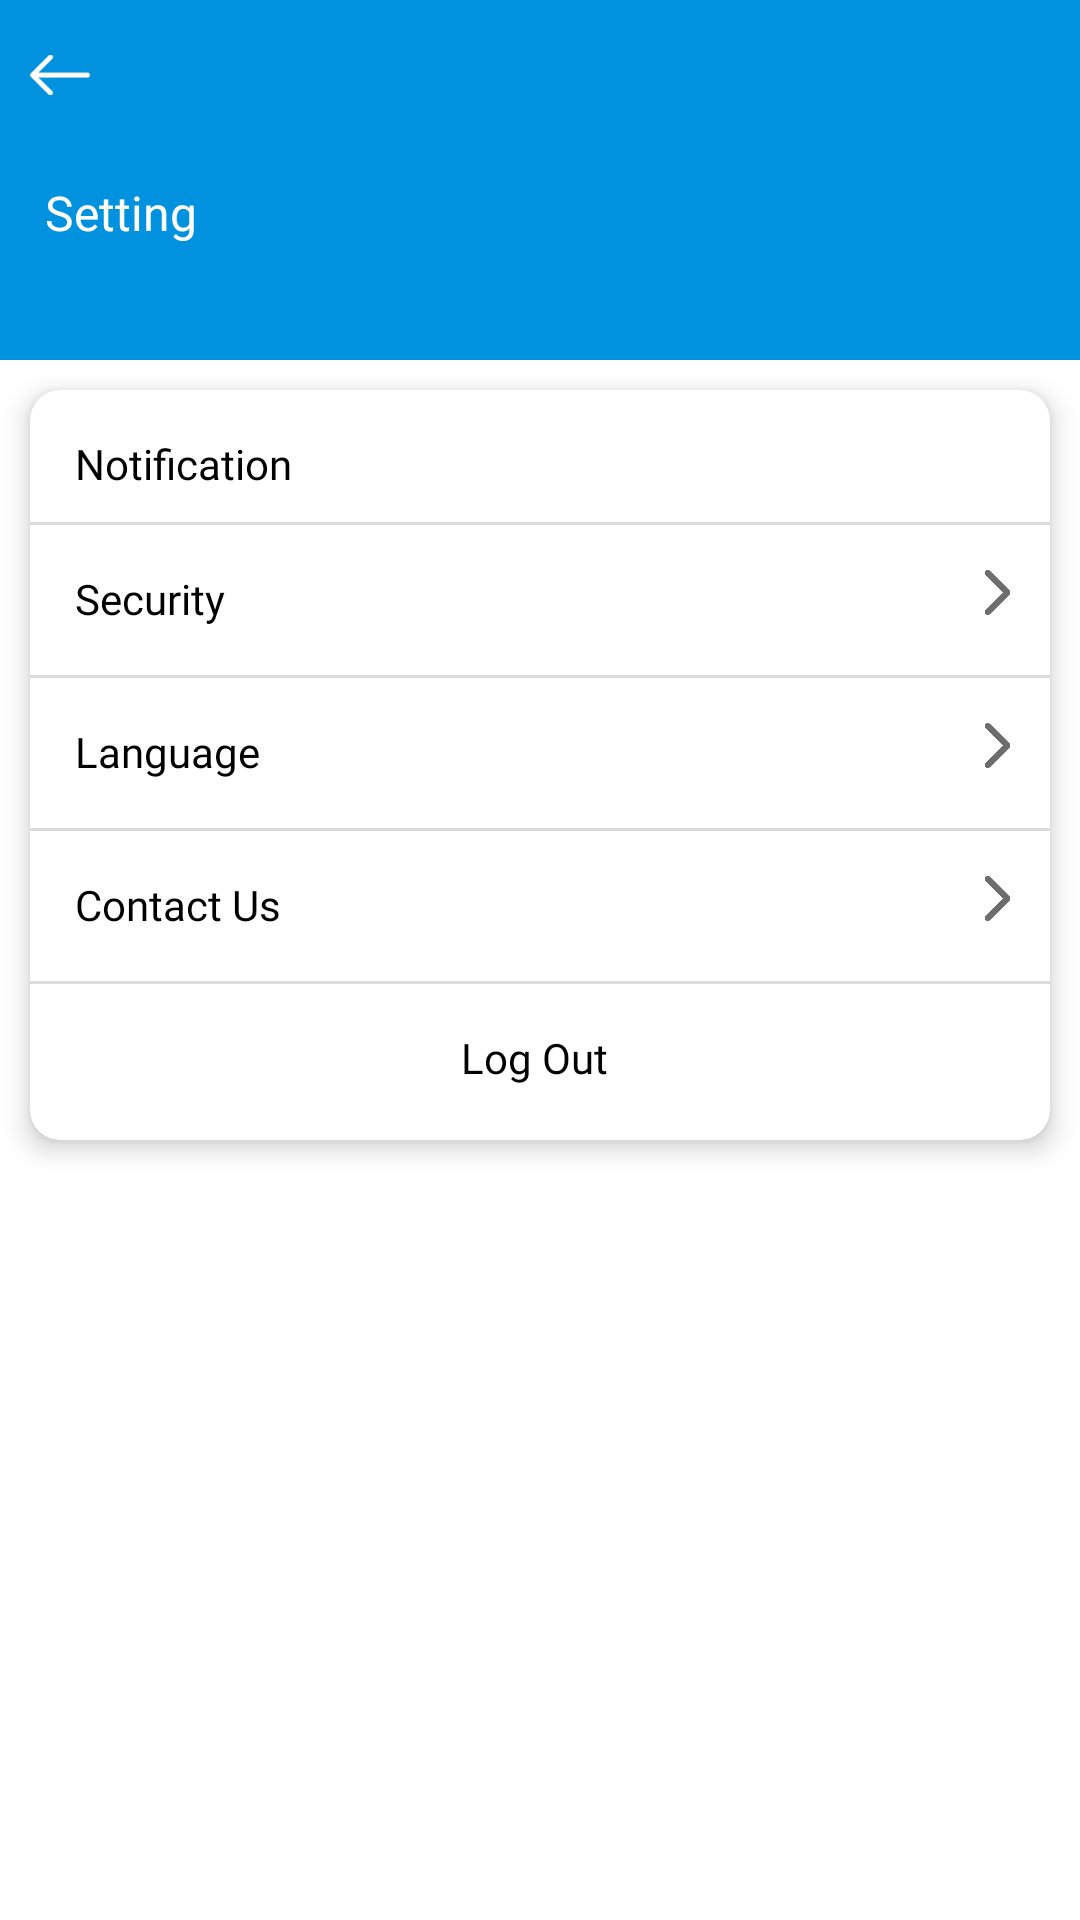

Android layout source for this screen:
<!-- AndroidManifest.xml: application theme Theme.MyCab -->
<!-- res/layout/activity_setting.xml -->
<?xml version="1.0" encoding="utf-8"?>
<RelativeLayout xmlns:android="http://schemas.android.com/apk/res/android"
    xmlns:app="http://schemas.android.com/apk/res-auto"
    xmlns:tools="http://schemas.android.com/tools"
    android:layout_width="match_parent"
    android:layout_height="match_parent"
    tools:context=".Driver.Activity.Fragment.Activity.SettingActivity">
    <ScrollView
        android:layout_width="match_parent"
        android:layout_height="match_parent">
        <LinearLayout
            android:layout_width="match_parent"
            android:layout_height="match_parent"
            android:orientation="vertical">

            <RelativeLayout
                android:id="@+id/rl_header"
                android:layout_width="match_parent"
                android:layout_height="120dp"
                android:background="@color/purple_200">


                <TextView
                    android:layout_width="wrap_content"
                    android:layout_height="wrap_content"
                    android:text="Setting "
                    android:layout_below="@+id/ivBack"
                    android:layout_marginTop="15dp"
                    android:fontFamily="@font/robotoslabextrabold"
                    android:textSize="16sp"
                    android:gravity="center_vertical"
                    android:textColor="@color/white"
                    android:layout_marginLeft="15dp"
                    />
                <ImageView
                    android:layout_width="40dp"
                    android:layout_height="40dp"
                    android:src="@drawable/back"
                    android:padding="10dp"
                    android:layout_marginTop="5dp"
                    android:layout_alignParentLeft="true"
                    android:id="@+id/ivBack"/>

            </RelativeLayout>



            <com.google.android.material.card.MaterialCardView
                android:layout_width="match_parent"
                android:layout_margin="10dp"
                app:cardElevation="5dp"
                app:cardCornerRadius="10dp"
                android:layout_height="250dp">


                <LinearLayout
                    android:layout_width="match_parent"
                    android:layout_height="wrap_content"
                    android:orientation="vertical">

                    <TextView
                        android:layout_width="wrap_content"
                        android:layout_height="wrap_content"
                        android:text="Notification "
                         android:layout_marginTop="15dp"
                        android:id="@+id/txNotification"
                        android:fontFamily="@font/robotoslabbold"
                        android:textSize="14sp"
                        android:gravity="center_vertical"
                        android:textColor="@color/black"
                        android:layout_marginLeft="15dp"
                        />
                    <View
                        android:layout_width="match_parent"
                        android:layout_height="1dp"
                        android:layout_marginTop="10dp"
                        android:background="@color/view_Grey"/>

                    <RelativeLayout
                        android:layout_width="match_parent"
                        android:layout_height="wrap_content">
                        <TextView
                            android:layout_width="wrap_content"
                            android:layout_height="wrap_content"
                            android:text="Security "
                            android:layout_marginTop="15dp"
                            android:id="@+id/Security"
                            android:fontFamily="@font/robotoslabbold"
                            android:textSize="14sp"
                            android:gravity="center_vertical"
                            android:textColor="@color/black"
                            android:layout_marginLeft="15dp"
                            />
                        <ImageView
                            android:layout_width="35dp"
                            android:layout_height="35dp"
                            android:src="@drawable/arrow"
                            android:padding="10dp"
                            android:layout_alignParentRight="true"
                            android:layout_marginTop="5dp"
                           />
                    </RelativeLayout>
                    <View
                        android:layout_width="match_parent"
                        android:layout_height="1dp"
                        android:layout_marginTop="10dp"
                        android:background="@color/view_Grey"/>

                    <RelativeLayout
                        android:layout_width="match_parent"
                        android:layout_height="wrap_content">
                        <TextView
                            android:layout_width="wrap_content"
                            android:layout_height="wrap_content"
                            android:text="Language "
                            android:layout_marginTop="15dp"
                            android:id="@+id/txtLanguage"
                            android:fontFamily="@font/robotoslabbold"
                            android:textSize="14sp"
                            android:gravity="center_vertical"
                            android:textColor="@color/black"
                            android:layout_marginLeft="15dp"
                            />
                        <ImageView
                            android:layout_width="35dp"
                            android:layout_height="35dp"
                            android:src="@drawable/arrow"
                            android:padding="10dp"
                            android:layout_alignParentRight="true"
                            android:layout_marginTop="5dp"
                            />
                    </RelativeLayout>
                    <View
                        android:layout_width="match_parent"
                        android:layout_height="1dp"
                        android:layout_marginTop="10dp"
                        android:background="@color/view_Grey"/>

                    <RelativeLayout
                        android:layout_width="match_parent"
                        android:layout_height="wrap_content">
                        <TextView
                            android:layout_width="wrap_content"
                            android:layout_height="wrap_content"
                            android:text="Contact Us "
                            android:layout_marginTop="15dp"
                            android:id="@+id/txtContact"
                            android:fontFamily="@font/robotoslabbold"
                            android:textSize="14sp"
                            android:gravity="center_vertical"
                            android:textColor="@color/black"
                            android:layout_marginLeft="15dp"
                            />
                        <ImageView
                            android:layout_width="35dp"
                            android:layout_height="35dp"
                            android:src="@drawable/arrow"
                            android:padding="10dp"
                            android:layout_alignParentRight="true"
                            android:layout_marginTop="5dp"
                            />
                    </RelativeLayout>
                    <View
                        android:layout_width="match_parent"
                        android:layout_height="1dp"
                        android:layout_marginTop="10dp"
                        android:background="@color/view_Grey"/>

                    <TextView
                        android:layout_width="wrap_content"
                        android:layout_height="wrap_content"
                        android:text="Log Out "
                        android:layout_gravity="center"
                        android:layout_marginTop="15dp"
                        android:id="@+id/txtLogout"
                        android:fontFamily="@font/robotoslabbold"
                        android:textSize="14sp"
                        android:gravity="center_vertical"
                        android:textColor="@color/black"

                        />


                </LinearLayout>


            </com.google.android.material.card.MaterialCardView>




        </LinearLayout>
    </ScrollView>
</RelativeLayout>
<!-- resources referenced by this layout -->
<resources>
  <color name="black">#FF000000</color>
  <color name="purple_200">#0092df</color>
  <color name="view_Grey">#dbdbdb</color>
  <color name="white">#FFFFFF</color>
  <!-- drawable arrow: png bitmap (drawable, 3557 bytes) -->
  <!-- drawable back: png bitmap (drawable, 640 bytes) -->
  <style name="Theme.MyCab" parent="Theme.MaterialComponents.DayNight.NoActionBar">
          
          <item name="colorPrimary">@color/purple_500</item>
          <item name="colorPrimaryVariant">@color/purple_700</item>
          <item name="colorOnPrimary">@color/white</item>
          
          <item name="colorSecondary">@color/teal_200</item>
          <item name="colorSecondaryVariant">@color/teal_700</item>
          <item name="colorOnSecondary">@color/black</item>
          
          <item name="android:statusBarColor" tools:targetApi="l">?attr/colorPrimaryVariant</item>
          
      </style>
  <color name="purple_500">#FF6200EE</color>
  <color name="purple_700">#0092df</color>
  <color name="teal_200">#FF03DAC5</color>
  <color name="teal_700">#FF018786</color>
</resources>
